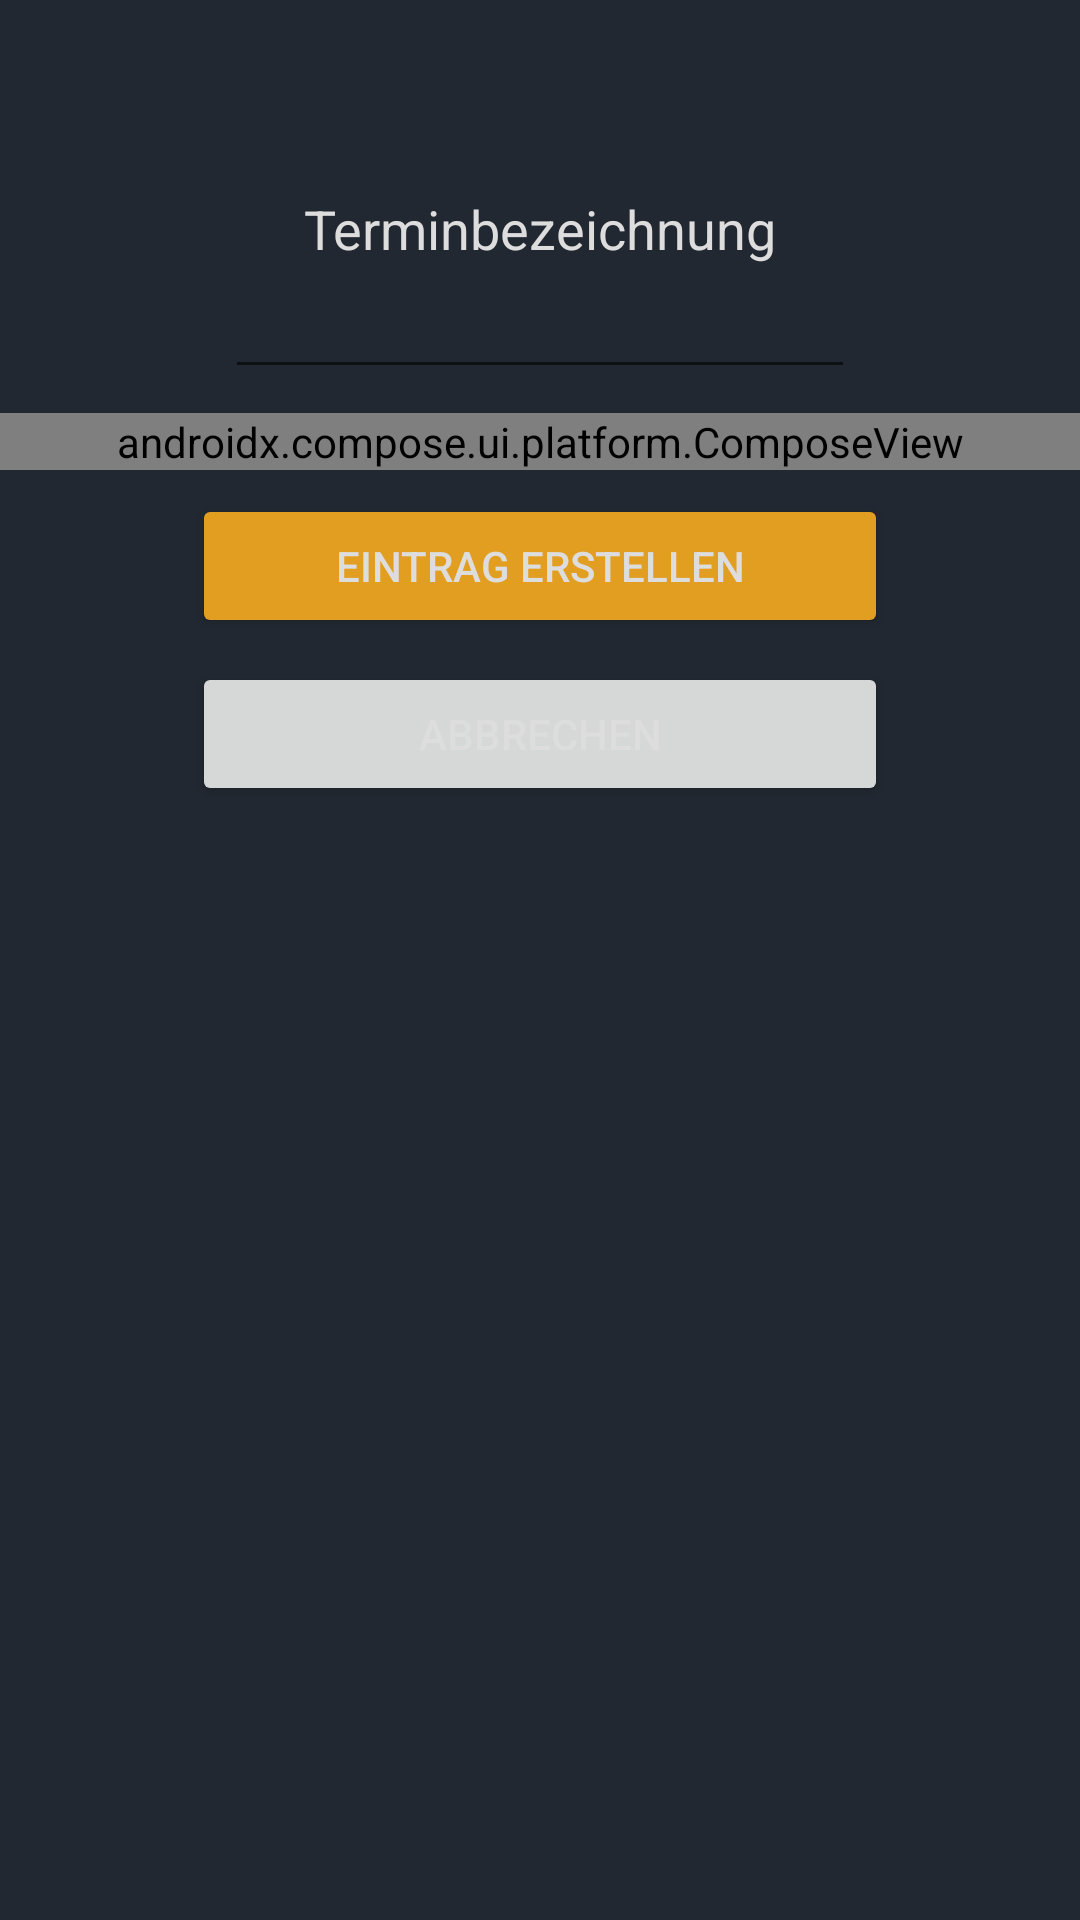

The Android layout XML behind this screen, and the referenced resources:
<!-- AndroidManifest.xml: application theme Theme.Udos_WGTohuwabohu -->
<!-- res/layout/fragment_add_calendar.xml -->
<?xml version="1.0" encoding="utf-8"?>
<FrameLayout xmlns:android="http://schemas.android.com/apk/res/android"
    xmlns:app="http://schemas.android.com/apk/res-auto"
    xmlns:tools="http://schemas.android.com/tools"
    android:layout_width="match_parent"
    android:layout_height="match_parent"
    android:background="@color/black"
    tools:context=".tasks.CreateTaskFragment">


    <androidx.constraintlayout.widget.ConstraintLayout
        android:layout_width="match_parent"
        android:layout_height="match_parent">

        <TextView
            android:id="@+id/appointment_name"
            android:layout_width="wrap_content"
            android:layout_height="wrap_content"
            android:layout_marginTop="64dp"
            android:text="Terminbezeichnung"
            android:textColor="@color/white"
            android:textSize="18sp"
            app:layout_constraintEnd_toEndOf="parent"
            app:layout_constraintStart_toStartOf="parent"
            app:layout_constraintTop_toTopOf="parent" />

        <EditText
            android:id="@+id/nameOfTaskToCreate"
            android:layout_width="wrap_content"
            android:layout_height="wrap_content"
            android:ems="10"
            android:inputType="textPersonName"
            android:textColor="@color/white"
            app:layout_constraintEnd_toEndOf="parent"
            app:layout_constraintStart_toStartOf="parent"
            app:layout_constraintTop_toBottomOf="@+id/appointment_name" />

        <androidx.compose.ui.platform.ComposeView
            android:id="@+id/compose_view"
            android:layout_width="match_parent"
            android:layout_height="0dp"
            android:layout_marginTop="8dp"
            app:layout_constraintTop_toBottomOf="@+id/nameOfTaskToCreate" />

        <Button
            android:id="@+id/button_create_appointment"
            android:layout_width="0dp"
            android:layout_height="wrap_content"
            android:layout_marginStart="64dp"
            android:layout_marginTop="8dp"
            android:layout_marginEnd="64dp"
            android:backgroundTint="@color/udo_orange"
            android:text="Eintrag erstellen"
            android:textColor="@color/white"
            app:layout_constraintEnd_toEndOf="parent"
            app:layout_constraintStart_toStartOf="parent"
            app:layout_constraintTop_toBottomOf="@+id/compose_view" />

        <Button
            android:id="@+id/cancel_create_button"
            android:layout_width="0dp"
            android:layout_height="wrap_content"
            android:layout_marginStart="64dp"
            android:layout_marginTop="8dp"
            android:layout_marginEnd="64dp"
            android:text="Abbrechen"
            android:textColor="@color/white"
            app:layout_constraintEnd_toEndOf="parent"
            app:layout_constraintStart_toStartOf="parent"
            app:layout_constraintTop_toBottomOf="@+id/button_create_appointment" />

    </androidx.constraintlayout.widget.ConstraintLayout>

</FrameLayout>
<!-- resources referenced by this layout -->
<resources>
  <color name="black">#FF222831</color>
  <color name="udo_orange">#FFe29e21</color>
  <color name="white">#FFDDDDDD</color>
  <style name="Theme.Udos_WGTohuwabohu" parent="Theme.MaterialComponents.DayNight.DarkActionBar">
          
          <item name="colorPrimary">@color/udo_blue</item>
          <item name="colorPrimaryVariant">@color/udo_orange</item>
          <item name="colorOnPrimary">@color/black</item>
          
          <item name="colorSecondary">@color/udo_blue</item>
          <item name="colorSecondaryVariant">@color/black</item>
          <item name="colorOnSecondary">@color/white</item>
          
          <item name="android:statusBarColor">?attr/colorSecondaryVariant</item>
          
          <item name="android:timePickerStyle">@style/Theme.Udos_WGTohuwabohu.Timepicker</item>
      </style>
  <color name="udo_blue">#FF30475e</color>
  <style name="Theme.Udos_WGTohuwabohu.Timepicker" parent="android:Widget.Material.TimePicker">
          <item name="android:timePickerMode">clock</item>
          <item name="android:numbersTextColor">@color/white</item>
          <item name="android:headerBackground">@color/udo_blue</item>
          <item name="android:numbersSelectorColor">@color/udo_blue</item>
          <item name="android:numbersBackgroundColor">@color/udo_dark_blue</item>
      </style>
  <color name="udo_dark_blue">#FF1D364E</color>
</resources>
